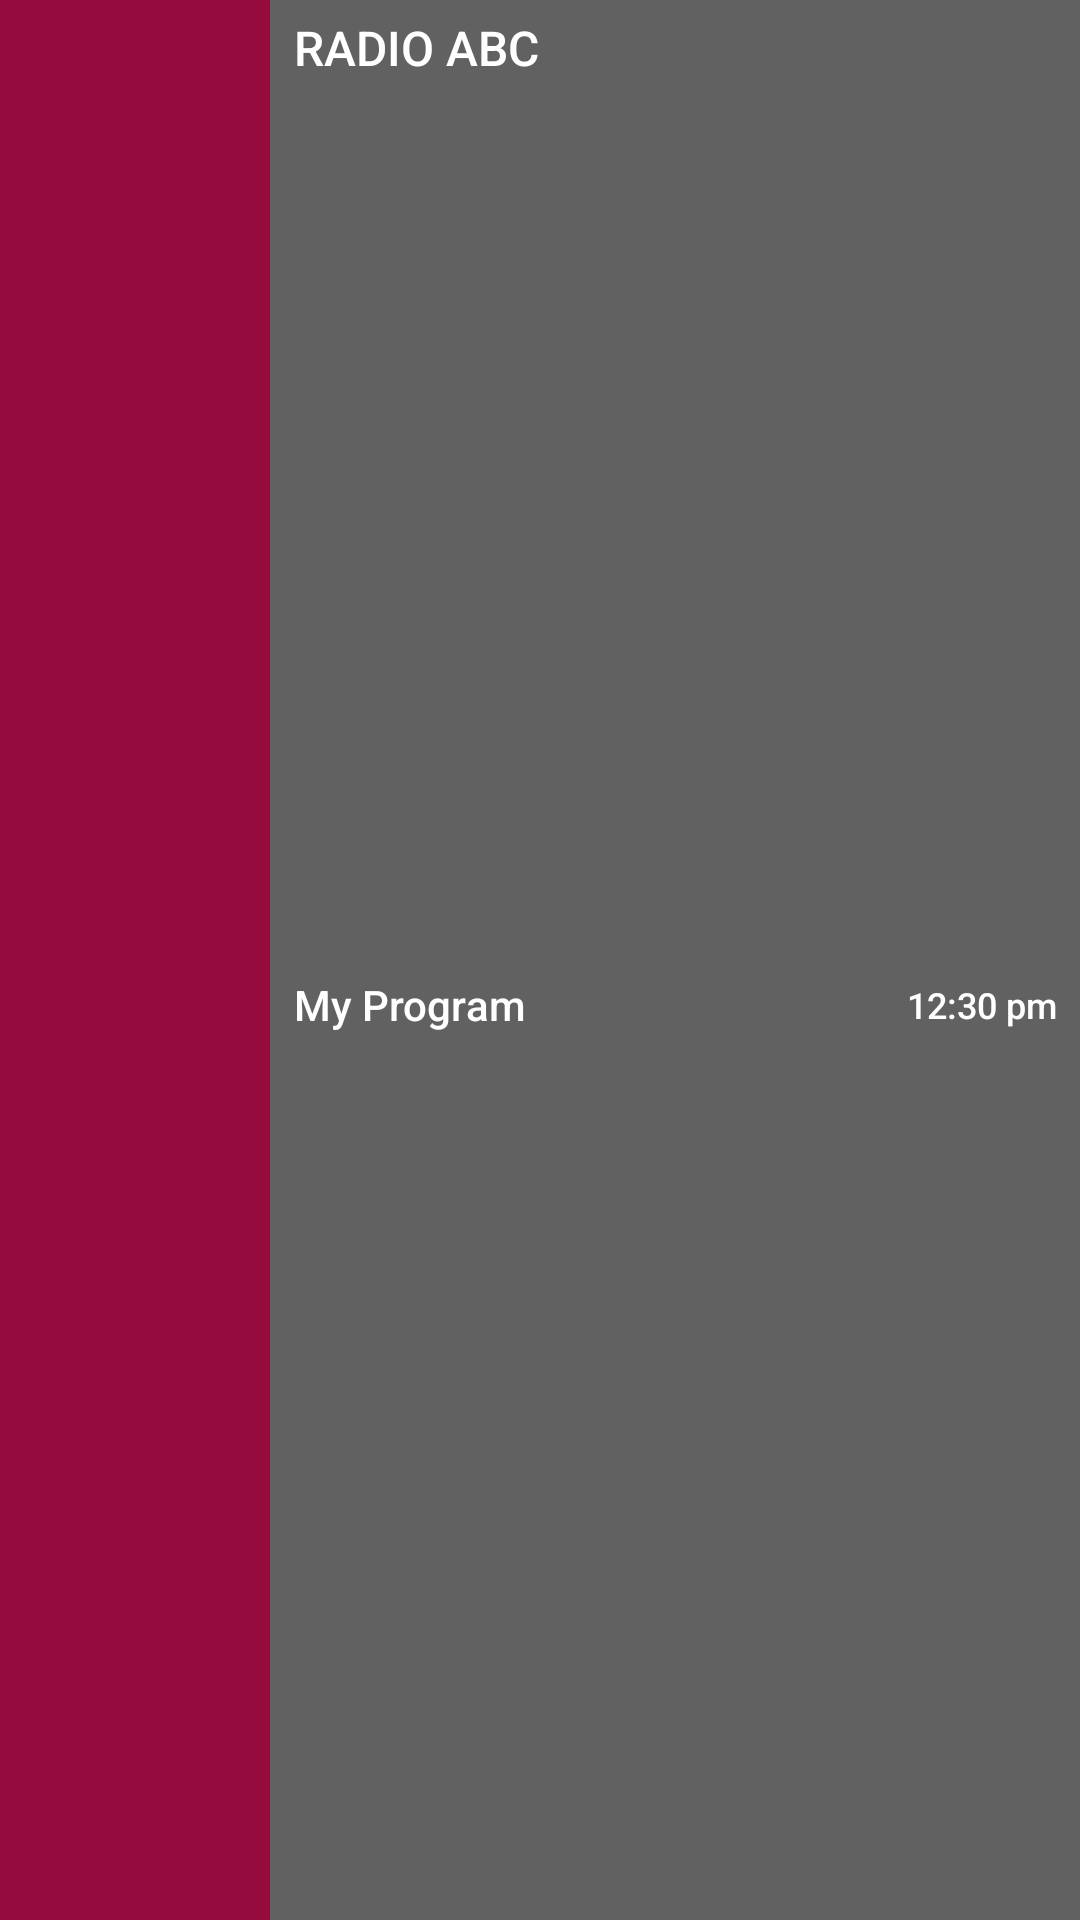

Here is an Android app screen rendered from its layout file. Give the layout XML and the strings, colors and styles it references.
<!-- AndroidManifest.xml: application theme AppTheme -->
<!-- res/layout/program_notification_layout.xml -->
<?xml version="1.0" encoding="utf-8"?>
<LinearLayout xmlns:android="http://schemas.android.com/apk/res/android"
    android:layout_width="match_parent"
    android:layout_height="63dp"
    android:background="@android:color/transparent"
    android:weightSum="1">

    <LinearLayout
        android:layout_width="match_parent"
        android:layout_height="match_parent"
        android:layout_weight=".75"
        android:background="@color/notification_bg_left_color"
        android:gravity="center">

        <ImageView
            android:layout_width="35dp"
            android:layout_height="35dp"
            android:scaleType="centerCrop"
            android:src="@drawable/img_radio_icon" />

    </LinearLayout>

    <LinearLayout
        android:layout_width="match_parent"
        android:layout_height="match_parent"
        android:layout_weight=".25"
        android:background="@color/notification_bg_right_color"
        android:orientation="vertical"
        android:weightSum="1">

        <TextView
            style="@style/TextAppearance.Compat.Notification.Title"
            android:layout_width="match_parent"
            android:layout_height="wrap_content"
            android:layout_marginLeft="8dp"
            android:layout_marginTop="5dp"
            android:gravity="left|top"
            android:text="@string/radio_channel_name"
            android:textAppearance="@style/Base.TextAppearance.AppCompat.Small"
            android:textColor="@color/notification_text_color"
            android:textSize="16sp" />

        <LinearLayout
            android:layout_width="match_parent"
            android:layout_height="match_parent"
            android:layout_marginLeft="8dp"
            android:orientation="horizontal"
            android:weightSum="1">

            <TextView
                android:id="@+id/tv_program_name"
                style="@style/TextAppearance.Compat.Notification.Title"
                android:layout_width="match_parent"
                android:layout_height="match_parent"
                android:layout_marginTop="3dp"
                android:layout_weight=".25"
                android:gravity="left|center"
                android:singleLine="true"
                android:text="@string/program_name_holder"
                android:textAppearance="@style/Base.TextAppearance.AppCompat.Small"
                android:textColor="@color/notification_text_color"
                android:textSize="14sp" />

            <TextView
                android:id="@+id/tv_program_time"
                style="@style/TextAppearance.Compat.Notification.Title"
                android:layout_width="match_parent"
                android:layout_height="match_parent"
                android:layout_marginTop="3dp"
                android:layout_weight=".75"
                android:gravity="center"
                android:singleLine="true"
                android:text="@string/program_time"
                android:textAppearance="@style/Base.TextAppearance.AppCompat.Small"
                android:textColor="@color/notification_text_color"
                android:textSize="12sp" />

        </LinearLayout>

    </LinearLayout>

</LinearLayout>
<!-- resources referenced by this layout -->
<resources>
  <color name="notification_bg_left_color">#950B3D</color>
  <color name="notification_bg_right_color">#616161</color>
  <color name="notification_text_color">#ffffff</color>
  
      //recyclerView item colors;
  <string name="program_name_holder">My Program</string>
  <string name="program_time">12:30 pm</string>
  <string name="radio_channel_name">RADIO ABC</string>
  <style name="AppTheme" parent="Theme.AppCompat.Light">
          <item name="colorPrimary">@color/colorPrimary</item>
          <item name="colorPrimaryDark">@color/colorPrimary21</item>
          <item name="colorAccent">@color/colorAccent</item>
          <item name="windowActionBar">false</item>
          <item name="windowNoTitle">true</item>
      </style>
  <color name="colorPrimary">#3F51B5</color>
  <color name="colorPrimary21">#cccccc</color>
  <color name="colorAccent">#FF4081</color>
</resources>
